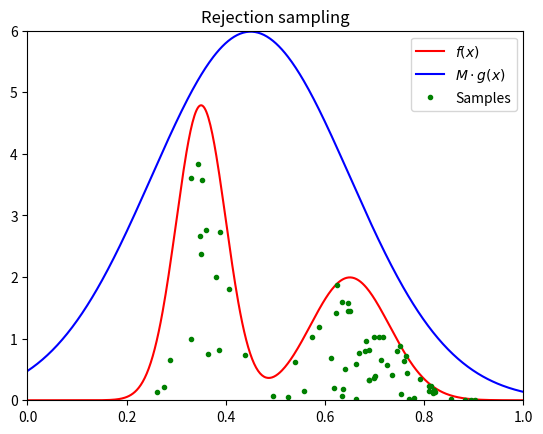
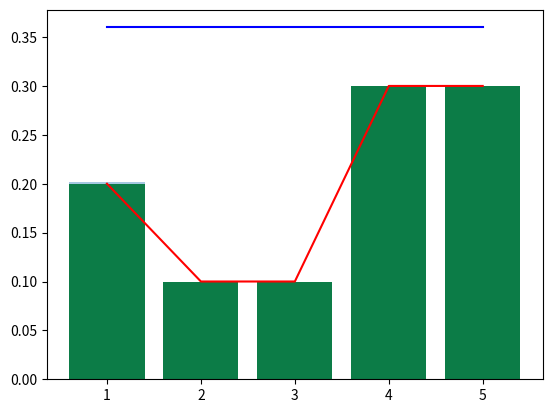
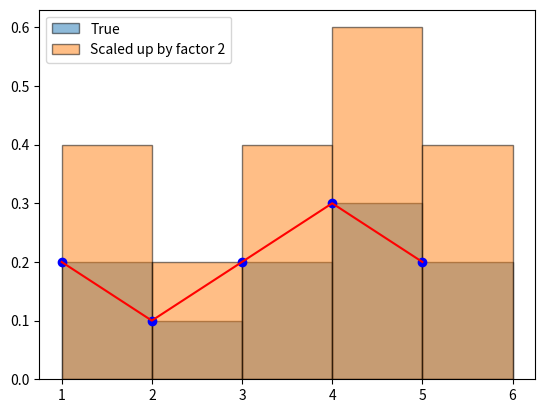
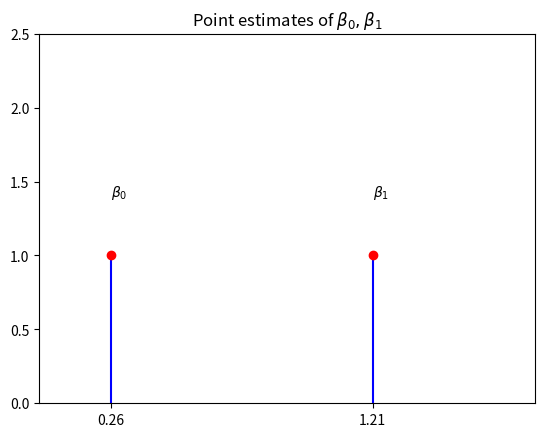

The matplotlib source for these figures, in order:
#!/usr/bin/env python3
# -*- coding: utf-8 -*-
"""
Created on Mon Nov 19 15:36:15 2018

[redacted]
"""

### Rejection sampling on a continuous distribution 

from scipy.stats import norm, uniform
from scipy import stats
import matplotlib.pyplot as plt
import numpy as np
import pandas as pd

# The multiplication constant to make our probability estimation fit
M = 3
# Number of samples to draw from the probability estimation function
N = 1000

# The target probability density function
f = lambda x: 0.6 * norm.pdf(x, 0.35, 0.05) + 0.4 * norm.pdf(x, 0.65, 0.08)

# The approximated probability density function
g = lambda x: norm.pdf(x, 0.45, 0.2)

# A number of samples, drawn from the approximated probability density function
x_samples = M * np.random.normal(0.45, 0.2, (N,))

# A number of samples in the interval [0, 1]
u = np.random.uniform(0, 1, (N, ))

# Now examine all the samples and only use the samples found by rejection sampling
samples = [(x_samples[i], u[i] * M * g(x_samples[i])) for i in range(N) if u[i] < f(x_samples[i]) / (M * g(x_samples[i]))]

# Make the plots
fig, ax = plt.subplots(1, 1)

# The x coordinates
x = np.linspace(0, 1, 500)

# The target probability function
ax.plot(x, f(x), 'r-', label='$f(x)$')

# The approximated probability density function
ax.plot(x, M * g(x), 'b-', label='$M \cdot g(x)$')

# The samples found by rejection sampling
ax.plot([sample[0] for sample in samples], [sample[1] for sample in samples], 'g.', label='Samples')

# Set the window size
axes = plt.gca()
axes.set_xlim([0, 1])
axes.set_ylim([0, 6])

# Show the legend
plt.legend()

# Set the title
plt.title('Rejection sampling')

# Show the plots
plt.show()

### Rejection sampling on a discrete distribution 

N = 30000

x = [1,2,3,4,5]
p = [0.2,0.1,0.1,0.3,0.3]

q = stats.rv_discrete(name='q', values=(x,[1.0/len(x)]*5))
M = 1.8

x_samples = np.random.randint(1, 6, (N,))

# A number of samples in the interval [0, 1]
u = np.random.uniform(0, 1, (N, ))

samples = pd.Series([(x_samples[i]) for i in range(N) if u[i] < p[x_samples[i]-1] / (M * q.pmf(x_samples[i]))])

# Display the samples and compare to the target distribution
sumt = len(samples)
counts = [samples.value_counts()[x]/sumt for x in [1,2,3,4,5]]

plt.figure()
plt.plot(x,p,'r-')
plt.bar(x, p, color='g')
plt.plot(x, M*q.pmf(x),'b-')
plt.bar(x,counts, alpha=0.4)


# Inverse CDF sampling combined with rejection sampling 


N = 30000

x = [1,2,3,4,5]
p = [0.2,0.1,0.2,0.3,0.2]
p2 = [0.4,0.2,0.4,0.6,0.4]

plt.figure()
plt.bar(x, p, align='edge', width=1.0,alpha=0.5,edgecolor='k', label='True')
plt.bar(x, p2, align='edge', width=1.0,alpha=0.5,edgecolor='k', label='Scaled up by factor 2')
plt.plot(x,p,'bo')
plt.plot(x,p,'r-')
plt.legend()

x = [0.26,1.21]
y = [1,1]

xt = ['']

plt.figure()
plt.vlines(x=[0.26,1.21], ymin=0, ymax=[1,1], color='b')
plt.plot(x, y, 'ro')
plt.xticks(x)
plt.xlim(0, 1.8)
plt.ylim(0,2.5)
plt.xlabel('')
plt.title('Point estimates of ' + r'$\beta_{0}, \beta_{1}$')
plt.text(x=0.26, y=1.4, s=r'$\beta_{0}$')
plt.text(x=1.21, y=1.4, s= r'$\beta_{1}$')










